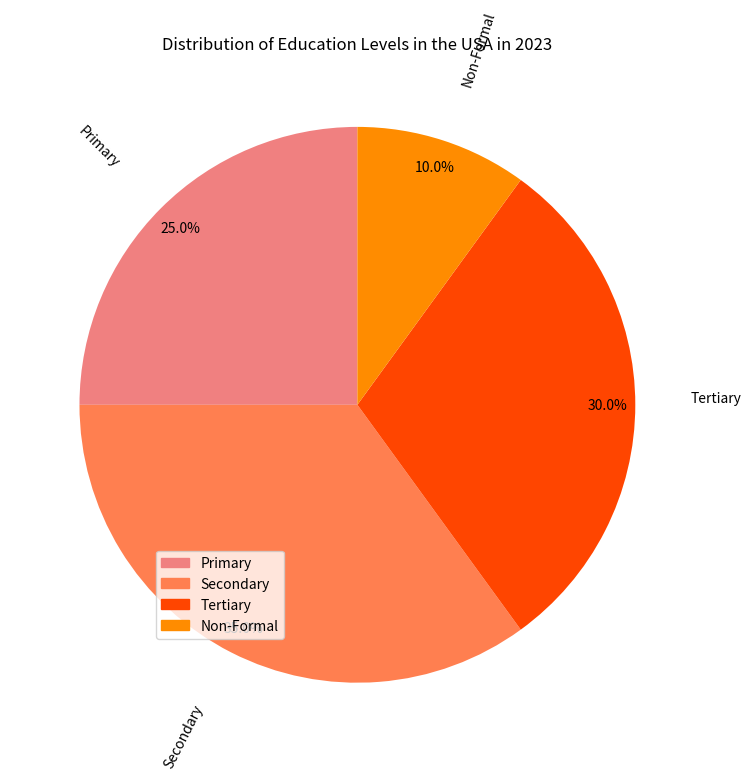

Here is the Python script that generated this plot: (Note: this script raises an exception after producing the figure.)

import matplotlib.pyplot as plt
import matplotlib.patches as mpatches

#  Set up a figure
fig = plt.figure(figsize=(8, 8))
ax = fig.add_subplot()

#  Data
Levels = ['Primary', 'Secondary', 'Tertiary', 'Non-Formal']
Percentage = [25, 35, 30, 10]

#  Pie chart
ax.pie(Percentage, labels=Levels, 
       autopct='%1.1f%%', pctdistance=0.9, labeldistance=1.2,
       startangle=90, rotatelabels=True,
       colors=['lightcoral', 'coral', 'orangered', 'darkorange'])

#  Legend
patches = [mpatches.Patch(color=color, label=label) for label, color in zip(Levels, ['lightcoral', 'coral', 'orangered', 'darkorange'])]
ax.legend(handles=patches, loc='upper left', bbox_to_anchor=(0.2,0.3))

#  Set title
ax.set_title('Distribution of Education Levels in the USA in 2023')

#  Tight layout to prevent content from being displayed
plt.tight_layout()

#  Save the figure
fig.savefig('pie chart/png/522.png')

#  Clear the current image state
plt.clf()
